Run: headless pygame with SDL's dummy video driver; simulated clock (each Clock.tick advances the game by its frame time, no real sleeping); random seed 0; keys injected as events and as key.get_pressed() state; mouse plan: one left click at the window centre at the start of phase 2, then a move to the lower-right quarter at the start of phase 3.
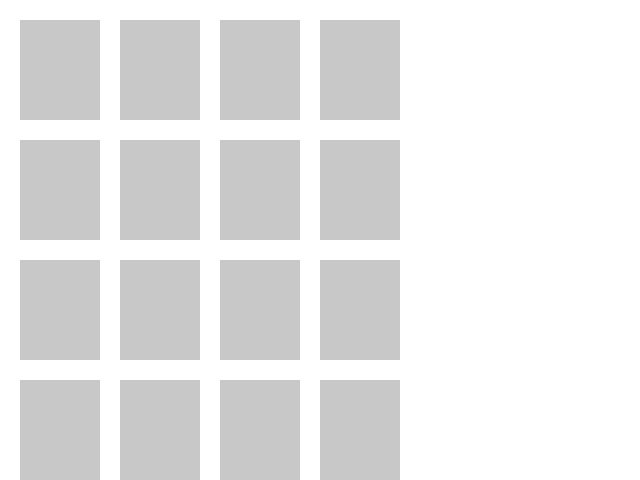
Frame 1 of 4 · flips 1–60 · no input
Frame 2 of 4 · flips 61–180 · clicked the window centre · tapped SPACE, RETURN · held RIGHT (→), D · screen unchanged from frame 1, image omitted
Frame 3 of 4 · flips 181–300 · moved the mouse to the lower-right quarter · held DOWN (↓), S · screen unchanged from frame 2, image omitted
Frame 4 of 4 · flips 301–420 · held LEFT (←), A, UP (↑), W · screen unchanged from frame 3, image omitted

The pygame program that drew these frames:

import pygame
import random
import time

# Initialize Pygame
pygame.init()

# Screen dimensions
screen_width = 640
screen_height = 480
screen = pygame.display.set_mode((screen_width, screen_height))

# Colors
white = (255, 255, 255)
gray = (200, 200, 200)
green = (0, 255, 0)

# Game Variables
card_size = (80, 100)
cards_rows = 4  # Updated to 4 rows
cards_columns = 4  # Updated to 4 columns
gap = 20  # Gap between cards increased for better visibility

# Generate pairs of numbers and shuffle them
card_values = list(range(1, (cards_rows * cards_columns) // 2 + 1)) * 2
random.shuffle(card_values)

# Card states
face_down = 0
face_up = 1
matched = 2

# Initialize card states
cards = [{'rect': pygame.Rect(col * (card_size[0] + gap) + gap, row * (card_size[1] + gap) + gap, card_size[0], card_size[1]),
          'value': card_values.pop(),
          'state': face_down} for row in range(cards_rows) for col in range(cards_columns)]

def draw_cards():
    for card in cards:
        rect = card['rect']
        if card['state'] == face_down:
            pygame.draw.rect(screen, gray, rect)
        elif card['state'] == face_up:
            pygame.draw.rect(screen, white, rect)
            font = pygame.font.Font(None, 40)
            text = font.render(str(card['value']), True, green)
            screen.blit(text, text.get_rect(center=rect.center))
        else:
            pygame.draw.rect(screen, screen.get_at((0, 0)), rect)

def game_loop():
    running = True
    first_selection = None

    while running:
        for event in pygame.event.get():
            if event.type == pygame.QUIT:
                running = False
            elif event.type == pygame.MOUSEBUTTONDOWN and event.button == 1:  # Left click
                for card in cards:
                    if card['rect'].collidepoint(event.pos) and card['state'] == face_down:
                        card['state'] = face_up
                        if first_selection is None:
                            first_selection = card
                        else:
                            if first_selection['value'] == card['value']:
                                first_selection['state'] = card['state'] = matched
                            else:
                                pygame.display.flip()
                                time.sleep(0.7)  # Pause to show cards before flipping back
                                first_selection['state'] = card['state'] = face_down
                            first_selection = None
                        break

        screen.fill(white)
        draw_cards()
        pygame.display.flip()

if __name__ == "__main__":
    game_loop()
    pygame.quit()
